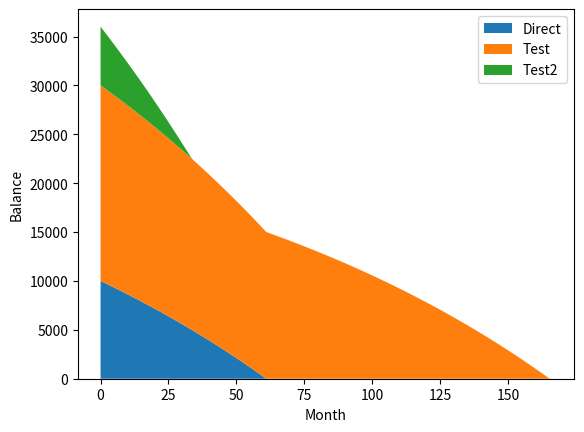

Recreate this plot in Python.
import matplotlib.pyplot as plt
import numpy as np
import pandas as pd


def calculate_loan(name, principal, rate, min_pmt, payments):
    """
    Calculate the balance of a loan over time 
    Given the principal, interest rate, minimum payment, and a list of additional payments
    Returns a dataframe of Loan, Year, Balance, Interest, and Payments
    """
    month = 1
    balances = [principal]
    interests = [0]
    if not payments:
        payments = [0]
    # While the principal is greater than 0
    while balances[-1] > 0:
        # If there is no manual payment for the year, use the minimum payment
        if month >= len(payments):
            payments.append(min_pmt)

        # Calculate the interest and new balance
        prev_balance = balances[-1]
        interest = prev_balance * (rate/12)
        new_balance = prev_balance - payments[-1] + interest
        # If the balance is negative, reduce the last payment by the negative balance
        if new_balance < 0:
            payments[-1] = payments[-1] + new_balance
            new_balance = 0
        interests.append(interest)
        balances.append(new_balance)
        month += 1
    # Create a dataframe of the loan's data
    return pd.DataFrame({"Loan": name, "Month": range(month), "Balance": balances, "Interest": interests, "Payments": payments})


def plot_balance(ax: plt.Axes, joined_df: pd.DataFrame):
    """
    Plot a iterator of loans on a stacked bar chart
    """
    pivot_df = joined_df.pivot_table(
        index="Month", columns="Loan", values="Balance", fill_value=0)
    print(pivot_df)
    years = pivot_df.index.values
    loan_balances = pivot_df.transpose().values

    # Plot the balance and interest
    ax.stackplot(years, loan_balances, labels=pivot_df.columns)
    ax.legend(loc='upper right')
    ax.set_xlabel("Month")
    ax.set_ylabel("Balance")


def main():
    data = [{"name": "Test", "principal": 20000, "rate": 0.08, "min_pmt": 200},
            {"name": "Direct", "principal": 10000, "rate": 0.08, "min_pmt": 200},
            {"name": "Test2", "principal": 6000, "rate": 0.08, "min_pmt": 200}]

    # Generator of the each loan's rows in the dataframe
    loan_dfs_gen = (calculate_loan(loan["name"], loan["principal"], loan["rate"], loan["min_pmt"], [])
                    for loan in data)
    joined_df = pd.concat(loan_dfs_gen, ignore_index=True)

    print(joined_df)

    fig, ax = plt.subplots()
    plot_balance(ax, joined_df)
    plt.show()


if __name__ == "__main__":
    main()
